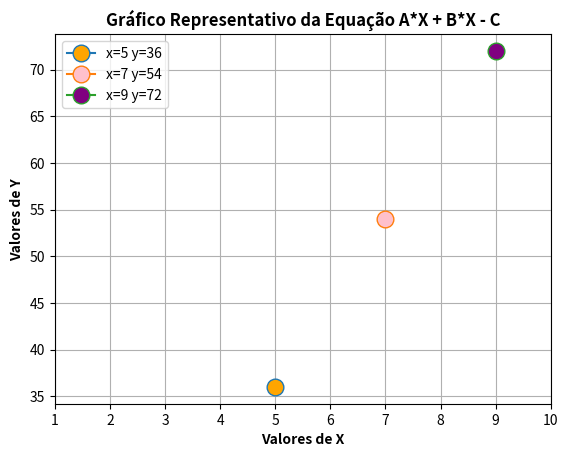

This figure's Python source:

#Para iniciar a estruturação do gráfico foi importada a biblioteca matplotlib.pyplot:   
from matplotlib import pyplot as plt

#Criando uma função de MENU que irá trazer o resultado de Y quando: A = 8, B = 1 e C podendo ser: X1 = 5, X2 = 7 e X3 = 9.
#Serão três resultados diferentes para cada resultado de Y pois há três valores para X. 
def menu(x, a, b, c):
  y = a*x + b*x - c
  return y

# Informando os valores para cada X, sendo X1 = 5, X2 = 7 e X3 = 9:
x1 = 5
x2 = 7
x3 = 9

# [redacted]
a = 8 
b = 1
c = 9

# Colocando título no gráfico e quadrados no gráfico:   
plt.title('Gráfico Representativo da Equação A*X + B*X - C',fontweight='black')
plt.grid()

#plot usado para definir os valores do eixo X, irá apresentar números de 1 a 0 no eixo.
plt.xlim(1, 10) 

# Plotando os resultados de x e y:
plt.plot(x1,menu(x1, a, b, c), marker="o", markersize=12, markerfacecolor='orange')
plt.plot(x2,menu(x2, a, b, c), marker="o", markersize=12, markerfacecolor='pink')
plt.plot(x3,menu(x3, a, b, c), marker="o", markersize=12, markerfacecolor='purple')


# Inserindo legenda no gráfico (ao lado superior esquerdo irá apresentar o valor para X e para Y):
plt.legend([f'x={x1} y={menu(x1, a, b, c)}', f'x={x2} y={menu(x2, a, b, c)}', f'x={x3} y={menu(x3, a, b, c)}'])

# Inserido nome para o eixo X e Y:
plt.xlabel('Valores de X',fontweight='black')
plt.ylabel('Valores de Y',fontweight='black')
plt.show()
